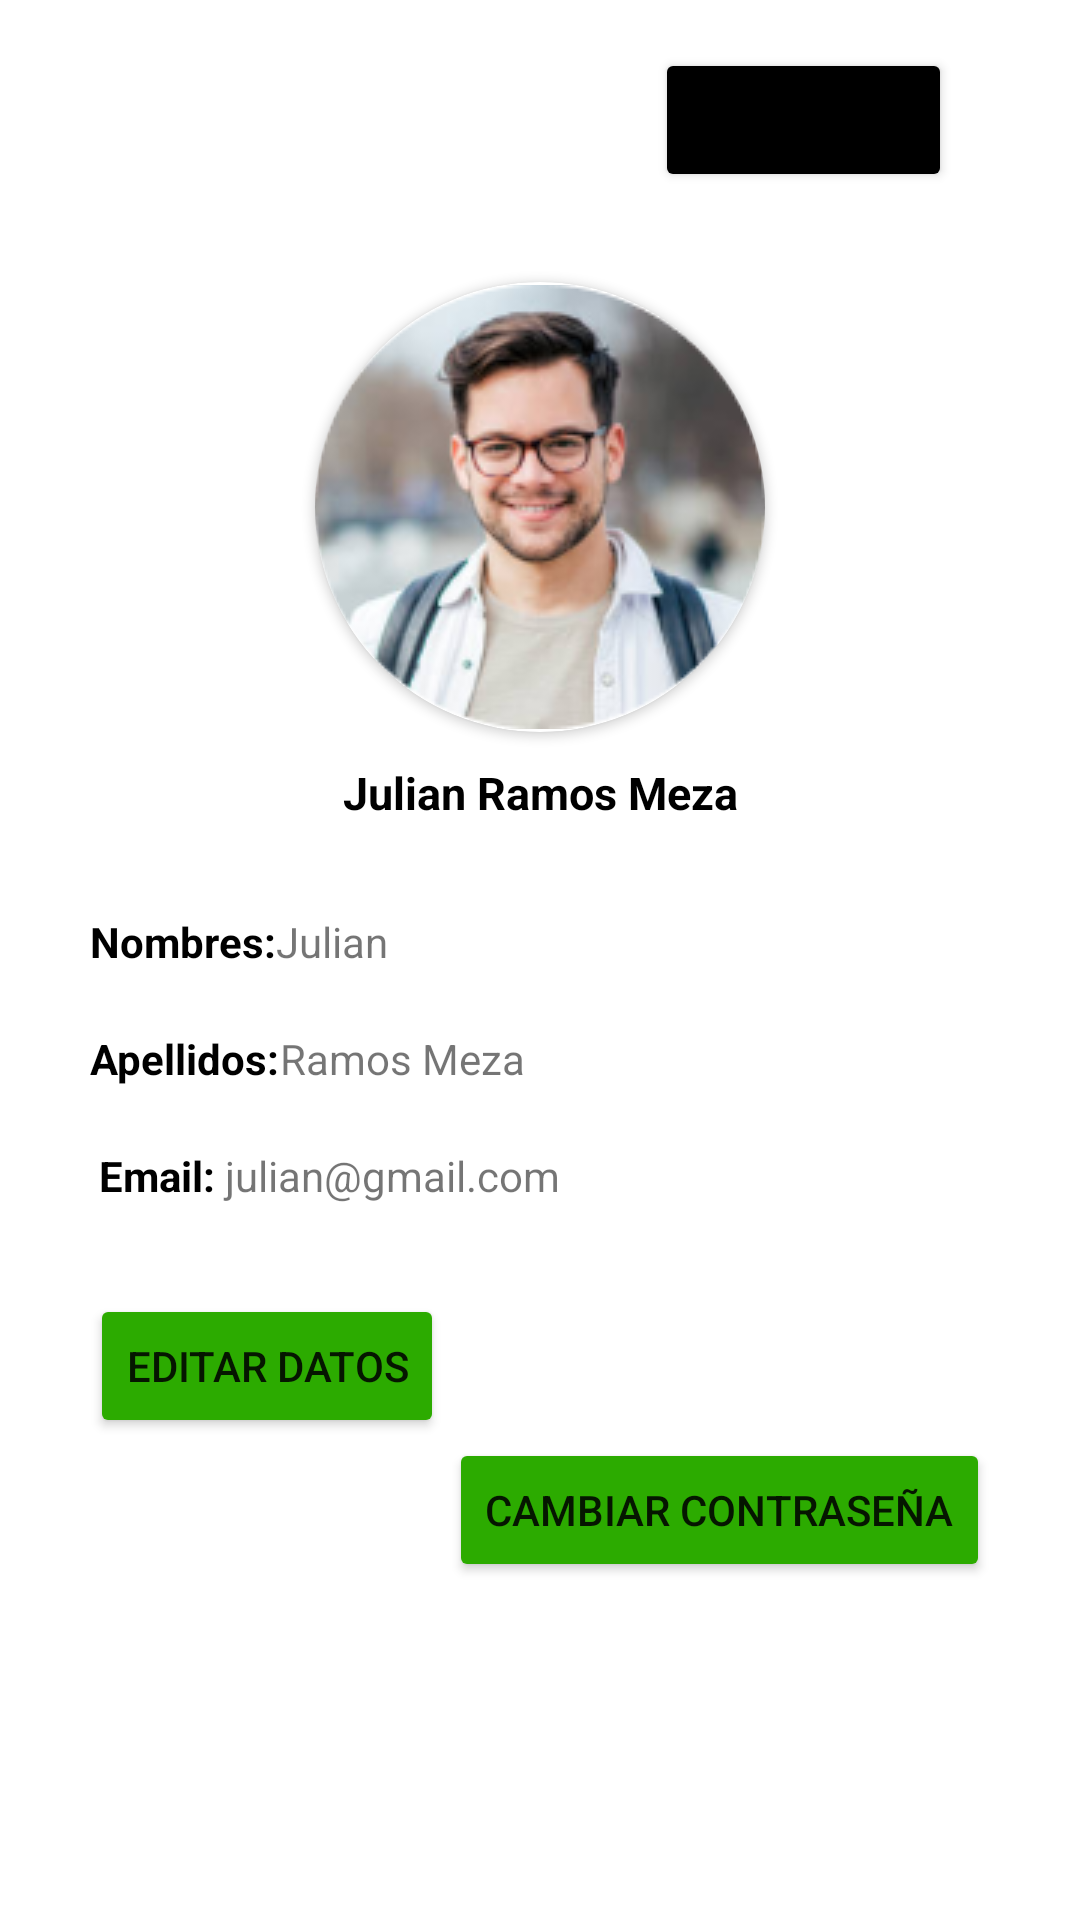

This screen was rendered from an Android layout file. Write that file and the resources it references.
<!-- AndroidManifest.xml: application theme Theme2 -->
<!-- res/layout/fragment_usuario.xml -->
<?xml version="1.0" encoding="utf-8"?>
<FrameLayout xmlns:android="http://schemas.android.com/apk/res/android"
    xmlns:app="http://schemas.android.com/apk/res-auto"
    xmlns:tools="http://schemas.android.com/tools"
    android:layout_width="match_parent"
    android:layout_height="match_parent"
    tools:context=".UsuarioFragment">

    
    <androidx.constraintlayout.widget.ConstraintLayout
        android:layout_width="match_parent"
        android:layout_height="match_parent"
        android:paddingHorizontal="30dp">

        <Button
            android:id="@+id/btncerrarsesion"

            android:layout_width="wrap_content"
            android:layout_height="48dp"
            android:layout_marginTop="16dp"
            android:backgroundTint="@color/black"
            android:text="CERRAR SESIÓN"
            android:textSize="10sp"
            app:layout_constraintEnd_toEndOf="parent"
            app:layout_constraintHorizontal_bias="0.937"
            app:layout_constraintStart_toStartOf="parent"
            app:layout_constraintTop_toTopOf="parent" />

        <androidx.cardview.widget.CardView
            android:id="@+id/cardView"
            android:layout_width="wrap_content"
            android:layout_height="wrap_content"
            android:layout_gravity="center"
            android:innerRadius="0dp"
            app:cardCornerRadius="75dp"
            app:cardPreventCornerOverlap="false"
            app:layout_constraintEnd_toEndOf="parent"
            app:layout_constraintStart_toStartOf="parent"
            android:layout_marginTop="30dp"
            app:layout_constraintTop_toBottomOf="@id/btncerrarsesion">

            <ImageView
                android:id="@+id/imageView4"
                android:layout_width="150dp"
                android:layout_height="150dp"
                android:contentDescription="imgUsuario"
                android:src="@drawable/perfilfoto" />

        </androidx.cardview.widget.CardView>

        <TextView
            android:id="@+id/nameUsuario"
            android:layout_width="wrap_content"
            android:layout_height="wrap_content"
            android:layout_marginVertical="10dp"
            android:text="Julian Ramos Meza"
            android:textColor="@color/black"
            android:textStyle="bold"
            android:textSize="15sp"
            app:layout_constraintEnd_toEndOf="parent"
            app:layout_constraintStart_toStartOf="parent"
            app:layout_constraintBottom_toTopOf="@id/linearnombres"
            app:layout_constraintTop_toBottomOf="@+id/cardView" />

        <LinearLayout
            android:id="@+id/linearnombres"
            android:layout_width="match_parent"
            android:layout_height="wrap_content"
            android:layout_marginTop="30dp"
            android:orientation="horizontal"
            app:layout_constraintEnd_toEndOf="parent"
            app:layout_constraintStart_toStartOf="parent"
            app:layout_constraintTop_toBottomOf="@+id/nameUsuario">

            <TextView
                android:id="@+id/textView3"
                android:layout_width="wrap_content"
                android:layout_height="wrap_content"
                android:layout_weight="0"
                android:drawableLeft="@drawable/ic_outline_person"
                android:text="Nombres:"
                android:textColor="@color/black"
                android:textStyle="bold"/>

            <TextView
                android:id="@+id/textView4"
                android:layout_width="wrap_content"
                android:layout_height="wrap_content"
                android:layout_weight="1"
                android:text="Julian" />
        </LinearLayout>

        <LinearLayout
            android:id="@+id/linearapellidos"
            android:layout_width="match_parent"
            android:layout_height="wrap_content"
            android:layout_marginTop="20dp"
            android:orientation="horizontal"
            app:layout_constraintEnd_toEndOf="parent"
            app:layout_constraintStart_toStartOf="parent"
            app:layout_constraintTop_toBottomOf="@+id/linearnombres">

            <TextView
                android:id="@+id/textView5"
                android:layout_width="wrap_content"
                android:layout_height="wrap_content"
                android:layout_weight="0"
                android:text="Apellidos:"
                android:textStyle="bold"
                android:textColor="@color/black"
                android:drawableLeft="@drawable/ic_outline_person"/>

            <TextView
                android:id="@+id/textView6"
                android:layout_width="wrap_content"
                android:layout_height="wrap_content"
                android:layout_weight="1"
                android:text="Ramos Meza" />
        </LinearLayout>

        <LinearLayout
            android:id="@+id/linearemail"
            android:layout_width="match_parent"
            android:layout_height="wrap_content"
            android:orientation="horizontal"
            android:layout_marginTop="20dp"
            app:layout_constraintEnd_toEndOf="parent"
            app:layout_constraintStart_toStartOf="parent"
            app:layout_constraintTop_toBottomOf="@+id/linearapellidos">

            <TextView
                android:id="@+id/textView7"
                android:layout_width="wrap_content"
                android:layout_height="wrap_content"
                android:layout_weight="0"
                android:text="Email:"
                android:textStyle="bold"
                android:textColor="@color/black"
                android:drawableLeft="@drawable/ic_outline_email"
                android:paddingLeft="3dp" />

            <TextView
                android:id="@+id/textView8"
                android:layout_width="wrap_content"
                android:layout_height="wrap_content"
                android:layout_weight="1"
                android:text=" julian@gmail.com" />
        </LinearLayout>

        <LinearLayout
            android:layout_width="match_parent"
            android:layout_height="wrap_content"
            android:orientation="vertical"
            android:layout_marginTop="30dp"
            app:layout_constraintTop_toBottomOf="@+id/linearemail">

            <Button
                android:id="@+id/btneditardatos"
                android:layout_width="wrap_content"
                android:layout_height="wrap_content"
                android:layout_weight="1"
                android:layout_gravity="start"
                android:backgroundTint="#2CAB00"
                android:text="Editar Datos" />

            <Button
                android:id="@+id/btncambiarcontraseña"
                android:layout_width="wrap_content"
                android:layout_height="wrap_content"
                android:layout_weight="1"
                android:layout_gravity="end"
                android:backgroundTint="#2CAB00"
                android:text="Cambiar Contraseña" />
        </LinearLayout>


    </androidx.constraintlayout.widget.ConstraintLayout>

</FrameLayout>
<!-- resources referenced by this layout -->
<resources>
  <!-- drawable perfilfoto: png bitmap (drawable-v24, 35215 bytes) -->
  <style name="Theme2" parent="Theme.MaterialComponents.DayNight.NoActionBar">
          
          <item name="colorPrimary">@color/purple_500</item>
          <item name="colorPrimaryVariant">@color/purple_700</item>
          <item name="colorOnPrimary">@color/white</item>
          
          <item name="colorSecondary">@color/teal_200</item>
          <item name="colorSecondaryVariant">@color/teal_700</item>
          <item name="colorOnSecondary">@color/black</item>
          
          <item name="android:statusBarColor">?attr/colorPrimaryVariant</item>
          
      </style>
  <!-- not gathered from this repository: default colours our renderer supplied (Android Studio template values) -->
  <color name="purple_500">#FF6200EE</color>
  <color name="purple_700">#FF3700B3</color>
  <color name="teal_200">#FF03DAC5</color>
  <color name="teal_700">#FF018786</color>
  <color name="black">#FF000000</color>
  <color name="white">#FFFFFFFF</color>
</resources>
